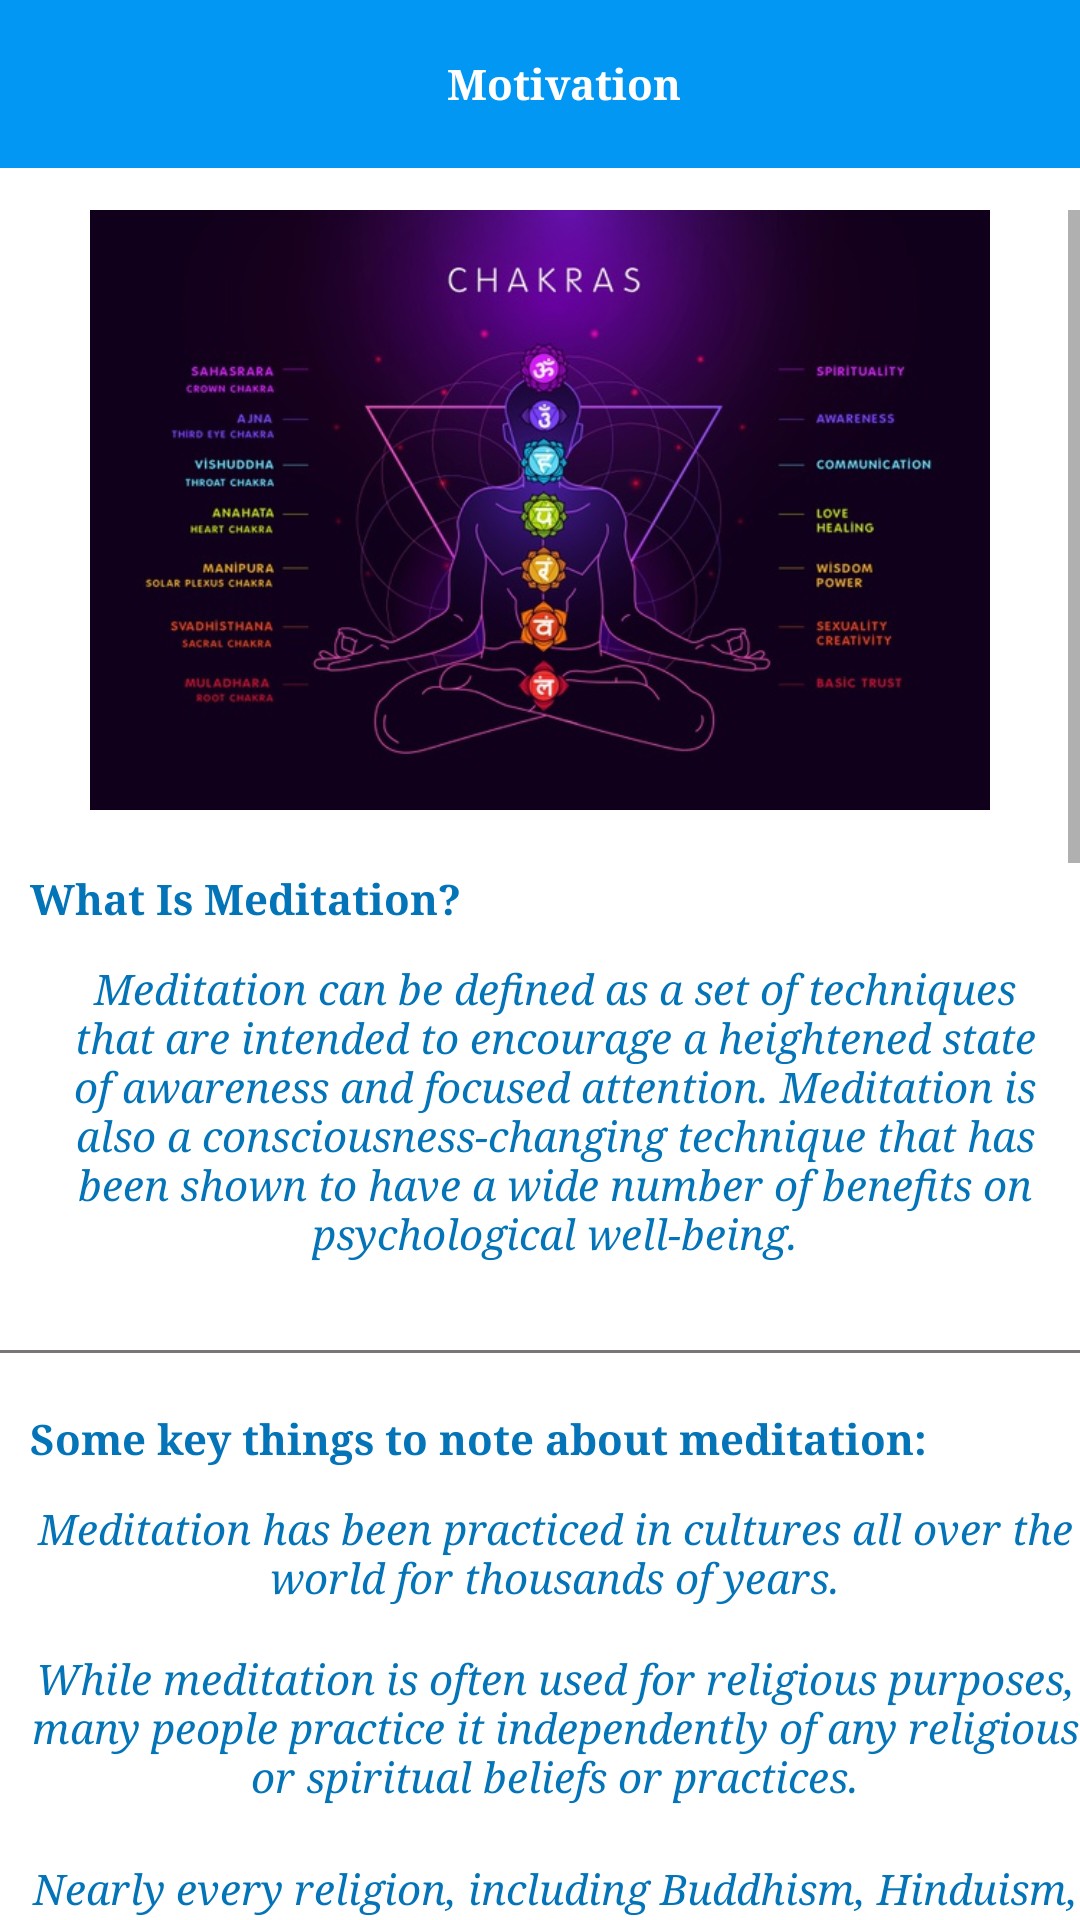

Write the Android layout XML for this screen, with the resource values it uses.
<!-- AndroidManifest.xml: application theme Theme.Non_suicidal_app -->
<!-- res/layout/activity_meditation_click.xml -->
<?xml version="1.0" encoding="utf-8"?>
<RelativeLayout xmlns:android="http://schemas.android.com/apk/res/android"
    xmlns:app="http://schemas.android.com/apk/res-auto"
    xmlns:tools="http://schemas.android.com/tools"
    android:layout_width="match_parent"
    android:layout_height="match_parent"
    tools:context=".meditation_click"
    android:background="@drawable/background"
    android:orientation="vertical">
<include layout="@layout/toolbar"/>
    <ScrollView
        android:layout_width="match_parent"
        android:layout_height="match_parent"
        android:layout_marginTop="70dp">
        <RelativeLayout
            android:layout_width="match_parent"
            android:layout_height="match_parent">
            <ImageView
        android:layout_width="match_parent"
        android:layout_height="200dp"
        android:id="@+id/image_meditation"

        android:src="@drawable/main_image_of_yoga"/>
    <TextView
        android:layout_width="wrap_content"
        android:layout_height="wrap_content"
        android:id="@+id/header1"
        android:layout_marginTop="220dp"
        android:layout_alignTop="@+id/image_meditation"
        android:textStyle="bold"
        android:text="What Is Meditation?"
        android:layout_marginLeft="10dp"
        android:textSize="14dp"
        android:fontFamily="serif"
        android:textColor="@color/dark_blue"
        />
    <TextView
        android:layout_width="match_parent"
        android:layout_height="wrap_content"
        android:id="@+id/p1"
        android:layout_marginTop="30dp"
        android:layout_alignTop="@+id/header1"
        android:textStyle="italic"
        android:gravity="center"
        android:text="Meditation can be defined as a set of techniques that are intended to encourage a heightened state of awareness and focused attention. Meditation is also a consciousness-changing technique that has been shown to have a wide number of benefits on psychological well-being."
        android:layout_marginLeft="10dp"
        android:textSize="14dp"
        android:fontFamily="serif"
        android:textColor="@color/dark_blue"
        />

            <TextView
                android:layout_width="match_parent"
                android:layout_height="1dp"
                android:layout_alignTop="@+id/p1"
                android:background="#7A7676"
                android:layout_marginTop="130dp"/>
    <TextView
        android:layout_width="match_parent"
        android:layout_height="wrap_content"
        android:id="@+id/p2"
        android:layout_marginTop="150dp"
        android:layout_alignTop="@+id/p1"
        android:textStyle="bold"
        android:gravity="left"
        android:text="Some key things to note about meditation:"
        android:layout_marginLeft="10dp"
        android:textSize="14dp"
        android:fontFamily="serif"
        android:textColor="@color/dark_blue"
        />
    <TextView
        android:layout_width="match_parent"
        android:layout_height="wrap_content"
        android:id="@+id/p3"
        android:layout_marginTop="30dp"
        android:layout_alignTop="@+id/p2"
        android:textStyle="italic"
        android:gravity="center"
        android:text="Meditation has been practiced in cultures all over the world for thousands of years."
        android:layout_marginLeft="10dp"
        android:textSize="14dp"
        android:fontFamily="serif"
        android:textColor="@color/dark_blue"
        />
    <TextView
        android:layout_width="match_parent"
        android:layout_height="wrap_content"
        android:id="@+id/p4"
        android:layout_marginTop="50dp"
        android:layout_alignTop="@+id/p3"
        android:textStyle="italic"
        android:gravity="center"
        android:text="While meditation is often used for religious purposes, many people practice it independently of any religious or spiritual beliefs or practices."
        android:layout_marginLeft="10dp"
        android:textSize="14dp"
        android:fontFamily="serif"
        android:textColor="@color/dark_blue"
        />
    <TextView
        android:layout_width="match_parent"
        android:layout_height="wrap_content"
        android:id="@+id/p5"
        android:layout_marginTop="70dp"
        android:layout_alignTop="@+id/p4"
        android:textStyle="italic"
        android:gravity="center"
        android:text="Nearly every religion, including Buddhism, Hinduism, Christianity, Judaism, and Islam, has a tradition of using meditative practices."
        android:layout_marginLeft="10dp"
        android:textSize="14dp"
        android:fontFamily="serif"
        android:textColor="@color/dark_blue"
        />
    <TextView
        android:layout_width="match_parent"
        android:layout_height="wrap_content"
        android:id="@+id/p6"
        android:layout_marginTop="30dp"
        android:layout_alignTop="@+id/header2"
        android:textStyle="italic"
        android:gravity="center"
        android:text="Meditation can take on many different forms, but there are two main types: concentrative meditation and mindfulness meditation:"
        android:layout_marginLeft="10dp"
        android:textSize="14dp"
        android:fontFamily="serif"
        android:textColor="@color/dark_blue"
        />
    <TextView
        android:layout_width="match_parent"
        android:layout_height="wrap_content"
        android:id="@+id/p7"
        android:layout_marginTop="80dp"
        android:layout_alignTop="@+id/p6"
        android:textStyle="italic"
        android:gravity="center"
        android:text="1> Concentrative meditation involves focusing all of your attention on a specific object while tuning out everything else around you. The goal is to really experience whatever you are focusing on, whether it's your breath, a specific word, or a mantra in order to reach a higher state of being."
        android:layout_marginLeft="10dp"
        android:textSize="14dp"
        android:fontFamily="serif"
        android:textColor="@color/dark_blue"
        />
    <TextView
        android:layout_width="match_parent"
        android:layout_height="wrap_content"
        android:id="@+id/p8"
        android:layout_marginTop="100dp"
        android:layout_alignTop="@+id/p7"
        android:textStyle="italic"
        android:gravity="center"
        android:text="2> Mindfulness meditation includes, among others, both mindfulness-based stress reduction (MBSR) and mindfulness-based cognitive therapy (MBCT). Mindfulness can target different issues, such as depression, which means that its focus may be different from practice to practice. Overall, it involves the state of being aware of and involved in the present moment and making yourself open, aware, and accepting. "
        android:layout_marginLeft="10dp"
        android:textSize="14dp"
        android:fontFamily="serif"
        android:textColor="@color/dark_blue"
        />
            <TextView
                android:layout_width="match_parent"
                android:layout_height="1dp"
                android:layout_alignTop="@+id/p5"
                android:background="#7A7676"
                android:layout_marginTop="100dp"/>
    <TextView
        android:layout_width="match_parent"
        android:layout_height="wrap_content"
        android:id="@+id/header2"
        android:layout_marginTop="120dp"
        android:layout_alignTop="@+id/p5"
        android:textStyle="bold"
        android:gravity="left"
        android:text="Types"
        android:layout_marginLeft="10dp"
        android:textSize="14dp"
        android:fontFamily="serif"
        android:textColor="@color/dark_blue"
        />
            <TextView
                android:layout_width="match_parent"
                android:layout_height="1dp"
                android:layout_alignTop="@+id/p8"
                android:background="#7A7676"
                android:layout_marginTop="180dp"/>
            <TextView
                android:layout_width="match_parent"
                android:layout_height="wrap_content"
                android:id="@+id/header3"
                android:layout_marginTop="200dp"
                android:layout_alignTop="@+id/p8"
                android:textStyle="bold"
                android:gravity="left"
                android:text="How to Practice"
                android:layout_marginLeft="10dp"
                android:textSize="14dp"
                android:fontFamily="serif"
                android:textColor="@color/dark_blue"
                />
            <TextView
                android:layout_width="match_parent"
                android:layout_height="wrap_content"
                android:id="@+id/p10"
                android:layout_marginTop="30dp"
                android:layout_alignTop="@+id/header3"
                android:textStyle="italic"
                android:gravity="center"
                android:text="While there are many different forms of meditations and ways to practice, learning a basic meditation for beginners is a great place to begin."
                android:layout_marginLeft="10dp"
                android:textSize="14dp"
                android:fontFamily="serif"
                android:textColor="@color/dark_blue"
                />
            <TextView
                android:layout_width="match_parent"
                android:layout_height="wrap_content"
                android:id="@+id/p11"
                android:layout_marginTop="70dp"
                android:layout_alignTop="@+id/p10"
                android:textStyle="italic"
                android:gravity="center"
                android:text="Choose a quiet spot that is free of distractions. Turn off your phone, television, and other distractions. If you choose to play quiet music, select something calm and repetitive.
Set a time limit. If you are just getting started, you might want to stick to shorter sessions of about 5 to 10 minutes in length.
Pay attention to your body and get comfortable. You can sit cross-legged on the floor or in a chair as long as you feel that you can sit comfortably for several minutes at a time.
Focus on your breathing. Try taking deep breaths that expand your belly and then slowly exhale. Pay attention to how each breath feels.
Notice your thoughts. The purpose of meditation is not to clear your mind—your mind is inevitably going to wander. Instead, focus on gently bringing your attention back to your breath whenever you notice your thoughts drifting. Don't judge your thoughts or try to analyze them; simply direct your mind back to your deep breathing."
                android:layout_marginLeft="10dp"
                android:textSize="14dp"
                android:fontFamily="serif"
                android:textColor="@color/dark_blue"
                />

        </RelativeLayout>
    </ScrollView>
</RelativeLayout>
<!-- res/layout/toolbar.xml (included above) -->
<?xml version="1.0" encoding="utf-8"?>
<androidx.appcompat.widget.Toolbar xmlns:android="http://schemas.android.com/apk/res/android"
    android:id="@+id/toolbar"
    android:layout_width="match_parent"
    android:layout_height="wrap_content"
    android:background="@color/blue">

    <RelativeLayout
        android:layout_width="match_parent"
        android:layout_height="match_parent">

        <TextView
            android:layout_width="wrap_content"
            android:layout_height="wrap_content"
            android:layout_centerHorizontal="true"
            android:layout_centerVertical="true"
            android:fontFamily="serif"
            android:text="Motivation"
            android:textColor="@color/white"
            android:textStyle="bold" />

    </RelativeLayout>
</androidx.appcompat.widget.Toolbar>
<!-- resources referenced by this layout -->
<resources>
  <color name="blue">#0197F3</color>
  <color name="dark_blue">#0474B8</color>
  <color name="white">#FFFFFFFF</color>
  <!-- drawable main_image_of_yoga: jpg bitmap (drawable-v24, 64279 bytes) -->
  <style name="Theme.Non_suicidal_app" parent="Theme.MaterialComponents.DayNight.NoActionBar">
          
          <item name="colorPrimary">@color/blue</item>
          <item name="colorPrimaryVariant">@color/blue</item>
          <item name="colorOnPrimary">@color/white</item>
          
          <item name="colorSecondary">@color/teal_200</item>
          <item name="colorSecondaryVariant">@color/teal_700</item>
          <item name="colorOnSecondary">@color/black</item>
          
          <item name="android:statusBarColor" tools:targetApi="l">?attr/colorPrimaryVariant</item>
          
      </style>
  <color name="teal_200">#FF03DAC5</color>
  <color name="teal_700">#FF018786</color>
  <color name="black">#FF000000</color>
</resources>
